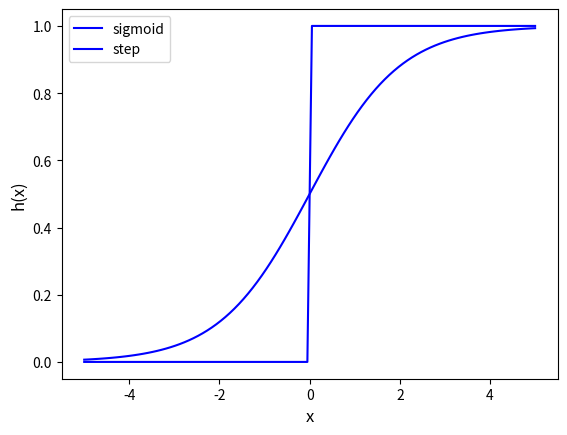

Generate this figure with matplotlib:
import numpy as np
import matplotlib.pyplot as plt

def sigmoid(x):
    y = 1/(1+np.exp(-x))
    return y

def step_func(x):
    return np.array(x>0)

x = np.linspace(-5,5,100)
y_sig = sigmoid(x)
y_step = step_func(x)

# 시각화
import matplotlib.pyplot as plt
plt.plot(x,y_sig,'b-',label='sigmoid')
plt.plot(x,y_step,'b-',label='step')
plt.xlabel('x',fontsize=12)
plt.ylabel('h(x)',fontsize=12)
plt.legend()
plt.show()






